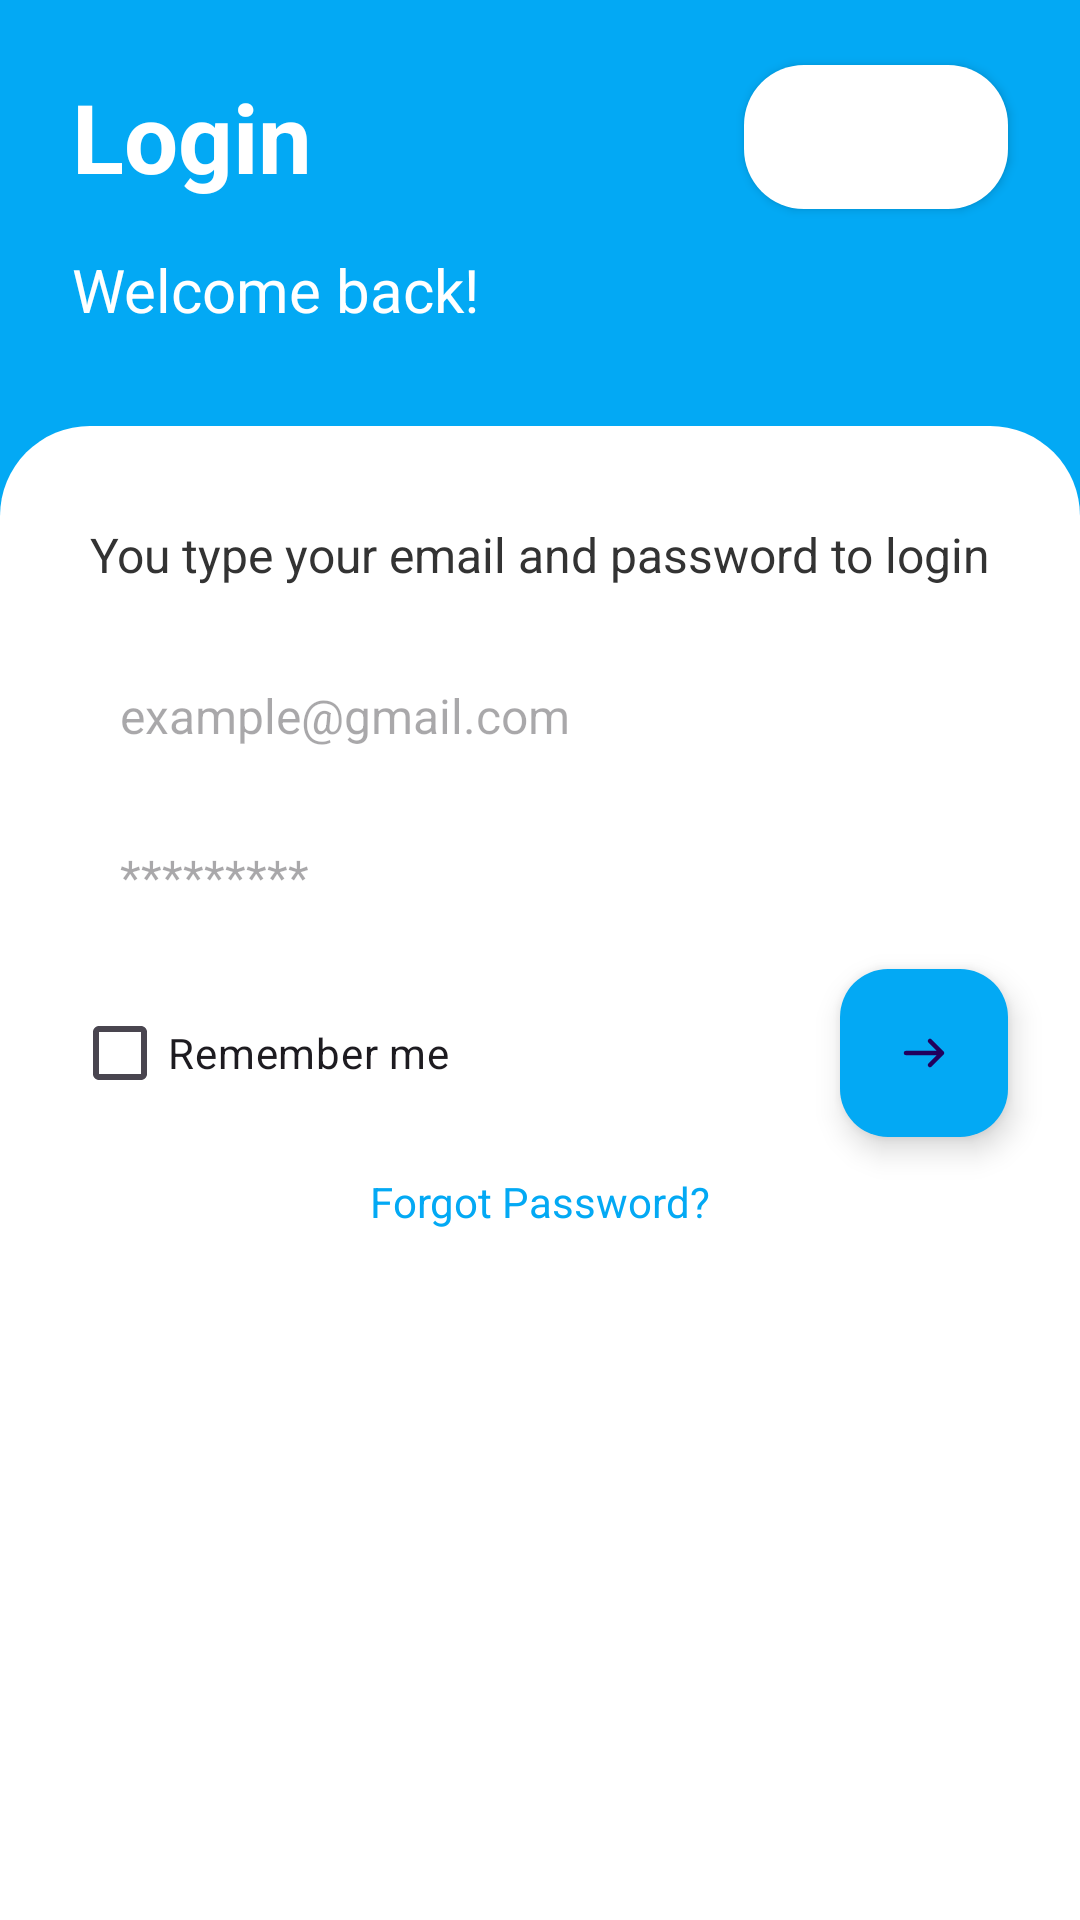

Write the Android layout XML for this screen, with the resource values it uses.
<!-- AndroidManifest.xml: application theme Theme.ChatApp.NoActionBar -->
<!-- res/layout/activity_login_v2.xml -->
<?xml version="1.0" encoding="utf-8"?>
<androidx.constraintlayout.widget.ConstraintLayout
    xmlns:android="http://schemas.android.com/apk/res/android"
    xmlns:app="http://schemas.android.com/apk/res-auto"
    xmlns:tools="http://schemas.android.com/tools"
    android:layout_width="match_parent"
    android:layout_height="match_parent"
    android:background="#03A9F4"
    tools:context=".activities.LoginActivity">

    <include
        android:id="@+id/network_status_view"
        layout="@layout/network_status_view"
        android:layout_width="match_parent"
        android:layout_height="wrap_content"
        app:layout_constraintTop_toTopOf="parent" />

    
    <androidx.constraintlayout.widget.ConstraintLayout
        android:id="@+id/headerLayout"
        android:layout_width="match_parent"
        android:layout_height="wrap_content"
        android:background="#03A9F4"
        app:layout_constraintTop_toBottomOf="@id/network_status_view">

        <TextView
            android:id="@+id/loginText"
            android:layout_width="wrap_content"
            android:layout_height="wrap_content"
            android:layout_marginStart="24dp"
            android:layout_marginTop="24dp"
            android:text="Login"
            android:textColor="#FFFFFF"
            android:textSize="32sp"
            android:textStyle="bold"
            app:layout_constraintStart_toStartOf="parent"
            app:layout_constraintTop_toTopOf="parent" />

        <TextView
            android:id="@+id/enterPhoneText"
            android:layout_width="wrap_content"
            android:layout_height="wrap_content"
            android:layout_marginStart="24dp"
            android:layout_marginTop="16dp"
            android:layout_marginBottom="32dp"
            android:text="@string/welcome_back"
            android:textColor="#FFFFFF"
            android:textSize="20sp"
            app:layout_constraintStart_toStartOf="parent"
            app:layout_constraintTop_toBottomOf="@id/loginText"
            app:layout_constraintBottom_toBottomOf="parent" />

        <Button
            android:id="@+id/registerButton"
            android:layout_width="wrap_content"
            android:layout_height="wrap_content"
            android:layout_marginEnd="24dp"
            android:background="@drawable/rounded_button"
            android:text="@string/register"
            android:textAllCaps="false"
            android:textColor="#FFFFFF"
            app:layout_constraintEnd_toEndOf="parent"
            app:layout_constraintTop_toTopOf="@id/loginText"
            app:layout_constraintBottom_toBottomOf="@id/loginText" />
    </androidx.constraintlayout.widget.ConstraintLayout>

    
    <androidx.constraintlayout.widget.ConstraintLayout
        android:id="@+id/formContainer"
        android:layout_width="match_parent"
        android:layout_height="0dp"
        android:background="@drawable/rounded_top_background"
        app:layout_constraintTop_toBottomOf="@id/headerLayout"
        app:layout_constraintBottom_toBottomOf="parent">

        <TextView
            android:id="@+id/codeText"
            android:layout_width="wrap_content"
            android:layout_height="wrap_content"
            android:layout_marginTop="32dp"
            android:text="@string/you_type_your_email_and_password_to_login"
            android:textColor="#333333"
            android:textSize="16sp"
            app:layout_constraintTop_toTopOf="parent"
            app:layout_constraintStart_toStartOf="parent"
            app:layout_constraintEnd_toEndOf="parent" />

        <LinearLayout
            android:id="@+id/phoneInputLayout"
            android:layout_width="match_parent"
            android:layout_height="wrap_content"
            android:layout_marginTop="24dp"
            android:layout_marginStart="24dp"
            android:layout_marginEnd="24dp"
            android:orientation="horizontal"
            android:background="@drawable/edit_text_background"
            android:padding="8dp"
            app:layout_constraintTop_toBottomOf="@id/codeText"
            app:layout_constraintStart_toStartOf="parent"
            app:layout_constraintEnd_toEndOf="parent">

            <EditText
                android:id="@+id/mailEditText"
                android:layout_width="match_parent"
                android:layout_height="wrap_content"
                android:layout_marginStart="8dp"
                android:background="@null"
                android:hint="@string/example_gmail_com"
                android:inputType="textEmailAddress"
                android:textSize="16sp" />
        </LinearLayout>

        <LinearLayout
            android:id="@+id/passwordInputLayout"
            android:layout_width="match_parent"
            android:layout_height="wrap_content"
            android:layout_marginTop="16dp"
            android:layout_marginStart="24dp"
            android:layout_marginEnd="24dp"
            android:orientation="horizontal"
            android:background="@drawable/edit_text_background"
            android:padding="8dp"
            app:layout_constraintTop_toBottomOf="@id/phoneInputLayout"
            app:layout_constraintStart_toStartOf="parent"
            app:layout_constraintEnd_toEndOf="parent">

            <EditText
                android:id="@+id/passwordEditText"
                android:layout_width="match_parent"
                android:layout_height="wrap_content"
                android:layout_marginStart="8dp"
                android:background="@null"
                android:hint="@string/hint_password"
                android:inputType="textPassword"
                android:textSize="16sp" />
        </LinearLayout>

        <CheckBox
            android:id="@+id/rememberCheckBox"
            android:layout_width="wrap_content"
            android:layout_height="wrap_content"
            android:layout_marginTop="16dp"
            android:layout_marginStart="24dp"
            android:text="Remember me"
            app:layout_constraintTop_toBottomOf="@id/passwordInputLayout"
            app:layout_constraintStart_toStartOf="parent" />

        <com.google.android.material.floatingactionbutton.FloatingActionButton
            android:id="@+id/nextButton"
            android:layout_width="wrap_content"
            android:layout_height="wrap_content"
            android:layout_marginEnd="24dp"
            android:backgroundTint="#03A9F4"
            android:src="@drawable/continue_button"
            app:layout_constraintTop_toTopOf="@id/rememberCheckBox"
            app:layout_constraintBottom_toBottomOf="@id/rememberCheckBox"
            app:layout_constraintEnd_toEndOf="parent" />

        <TextView
            android:id="@+id/forgotPasswordText"
            android:layout_width="wrap_content"
            android:layout_height="wrap_content"
            android:layout_marginTop="16dp"
            android:text="@string/forgot_password"
            android:textColor="#03A9F4"
            app:layout_constraintTop_toBottomOf="@id/rememberCheckBox"
            app:layout_constraintStart_toStartOf="parent"
            app:layout_constraintEnd_toEndOf="parent" />
    </androidx.constraintlayout.widget.ConstraintLayout>

    
    <FrameLayout
        android:id="@+id/progress_overlay"
        android:layout_width="0dp"
        android:layout_height="0dp"
        android:background="#80000000"
        android:visibility="gone"
        android:clickable="true"
        android:focusable="true"
        app:layout_constraintTop_toTopOf="parent"
        app:layout_constraintBottom_toBottomOf="parent"
        app:layout_constraintStart_toStartOf="parent"
        app:layout_constraintEnd_toEndOf="parent">

        <LinearLayout
            android:layout_width="wrap_content"
            android:layout_height="wrap_content"
            android:layout_gravity="center"
            android:orientation="vertical"
            android:gravity="center">

            <ProgressBar
                android:id="@+id/progressBar"
                android:layout_width="wrap_content"
                android:layout_height="wrap_content"
                android:indeterminateTint="#24786D" />

            <TextView
                android:id="@+id/progress_text"
                android:layout_width="wrap_content"
                android:layout_height="wrap_content"
                android:layout_marginTop="16dp"
                android:text="Đang xử lý..."
                android:textColor="#FFFFFF"
                android:textSize="16sp" />
        </LinearLayout>
    </FrameLayout>
</androidx.constraintlayout.widget.ConstraintLayout>
<!-- res/layout/network_status_view.xml (included above) -->
<LinearLayout xmlns:android="http://schemas.android.com/apk/res/android"
    android:id="@+id/network_status_container"
    android:layout_width="match_parent"
    android:layout_height="wrap_content"
    android:background="#FBE9E7"
    android:orientation="horizontal"
    android:padding="8dp"
    android:visibility="gone">

    <ImageView
        android:id="@+id/network_status_icon"
        android:layout_width="24dp"
        android:layout_height="24dp"
        android:layout_gravity="center_vertical"
        android:layout_marginEnd="8dp"
        android:src="@android:drawable/ic_dialog_alert" />

    <TextView
        android:id="@+id/network_status_text"
        android:layout_width="0dp"
        android:layout_height="wrap_content"
        android:layout_gravity="center_vertical"
        android:layout_weight="1"
        android:text="@string/no_internet_connection"
        android:textColor="#D32F2F"
        android:textSize="14sp" />

    <Button
        android:id="@+id/btn_retry"
        style="@style/Widget.AppCompat.Button.Borderless"
        android:layout_width="wrap_content"
        android:layout_height="wrap_content"
        android:layout_gravity="center_vertical"
        android:minWidth="0dp"
        android:minHeight="0dp"
        android:padding="8dp"
        android:text=""
        android:textColor="#1976D2"
        android:textSize="14sp" />
</LinearLayout>
<!-- resources referenced by this layout -->
<resources>
  <!-- drawable continue_button (drawable) -->
  <vector xmlns:android="http://schemas.android.com/apk/res/android"
      android:width="24dp"
      android:height="24dp"
      android:viewportWidth="24"
      android:viewportHeight="24">
      <path
          android:pathData="M14,8 L18,12 M18,12 L14,16 M6,12 L18,12"
          android:strokeLineJoin="round"
          android:strokeWidth="1.5"
          android:fillColor="#FFFFFF"
          android:strokeColor="#FFFFFF"
          android:strokeLineCap="round"/>
  </vector>
  <!-- drawable rounded_button (drawable) -->
  <?xml version="1.0" encoding="utf-8"?>
  <shape xmlns:android="http://schemas.android.com/apk/res/android"
      android:shape="rectangle">
      <corners android:radius="20dp" />
      <solid android:color="#FFFFFF" />
      <padding
          android:bottom="8dp"
          android:left="16dp"
          android:right="16dp"
          android:top="8dp" />
  </shape>
  <!-- drawable rounded_top_background (drawable) -->
  <?xml version="1.0" encoding="utf-8"?>
  <shape xmlns:android="http://schemas.android.com/apk/res/android"
      android:shape="rectangle">
      <corners
          android:topLeftRadius="30dp"
          android:topRightRadius="30dp" />
      <solid android:color="#FFFFFF" />
  </shape>
  <string name="example_gmail_com">example@gmail.com</string>
  <string name="forgot_password">Forgot Password?</string>
  <string name="hint_password">*********</string>
  <string name="no_internet_connection">Không có kết nối internet</string>
  <string name="register">Register</string>
  <string name="welcome_back">Welcome back!</string>
  <string name="you_type_your_email_and_password_to_login">You type your email and password to login</string>
  <style name="Theme.ChatApp.NoActionBar">
          <item name="windowActionBar">false</item>
          <item name="windowNoTitle">true</item>
      </style>
</resources>
